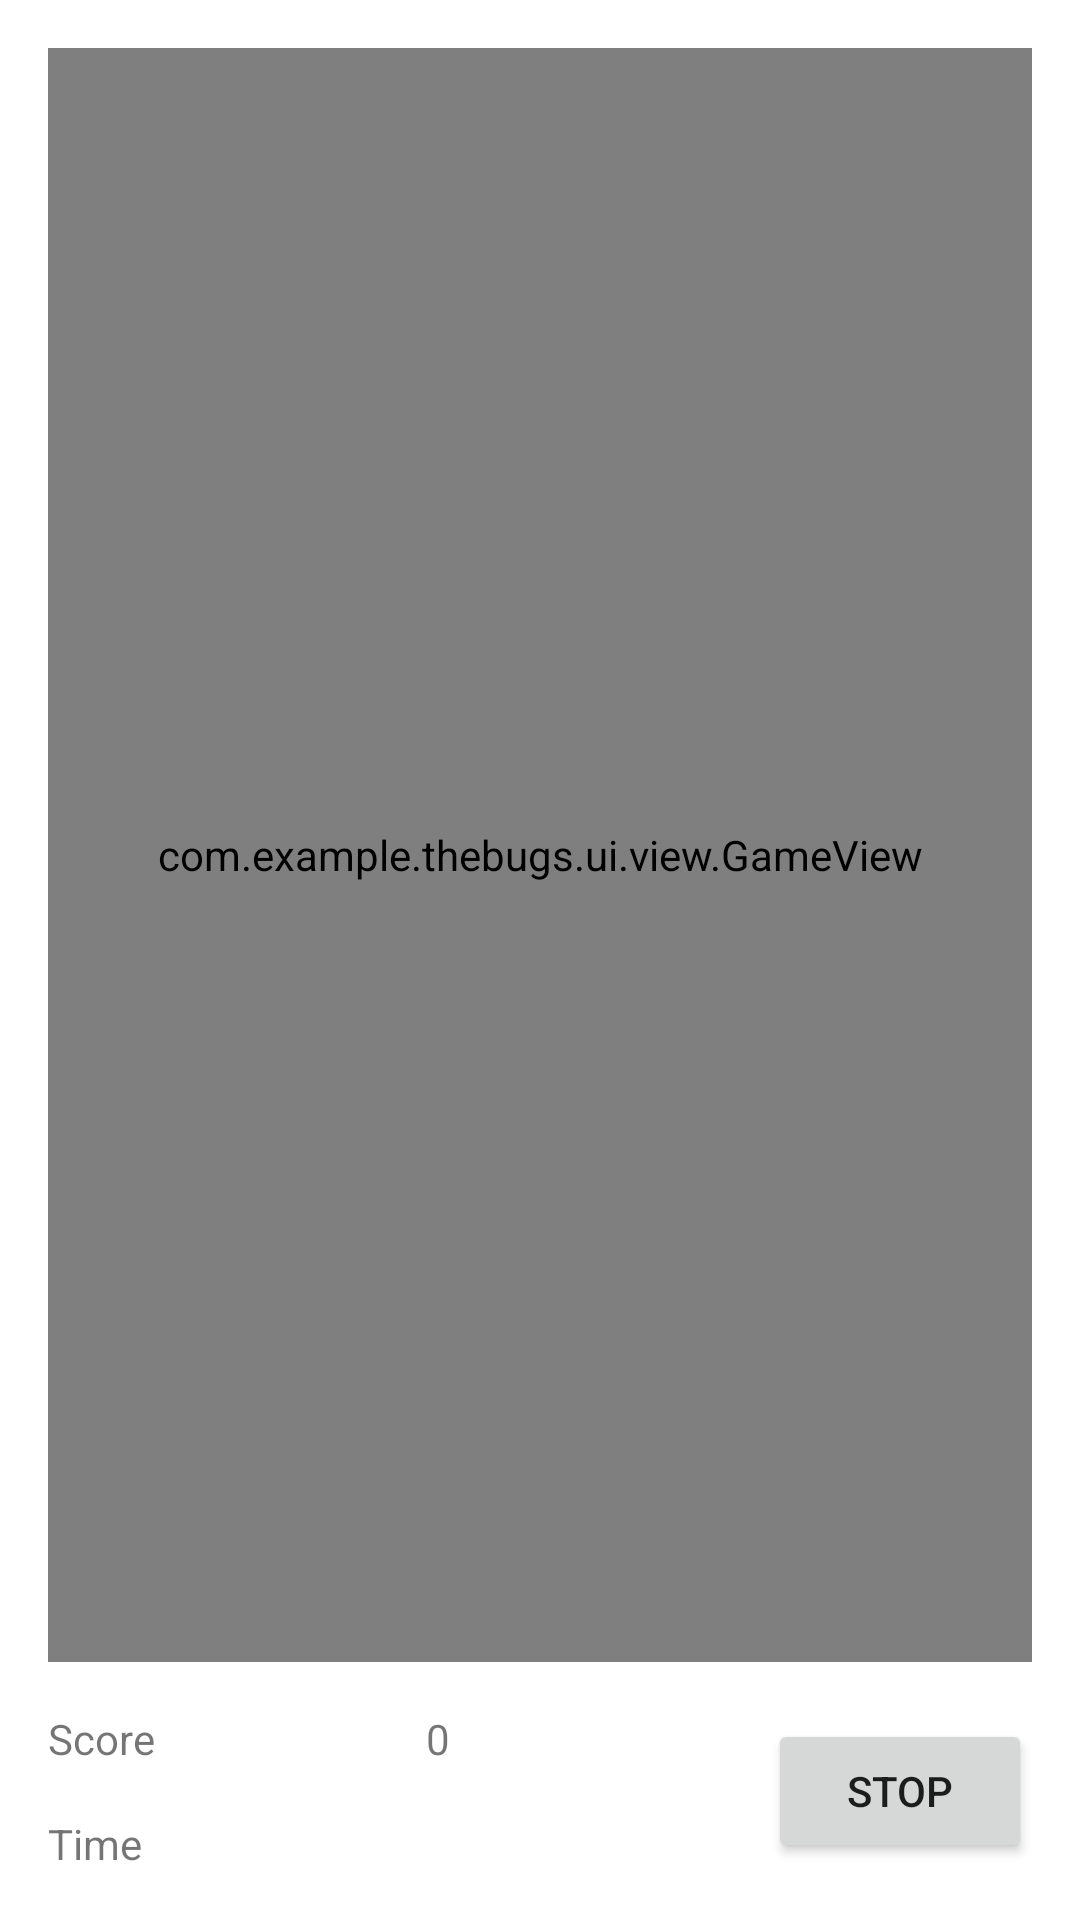

Here is an Android app screen rendered from its layout file. Give the layout XML and the strings, colors and styles it references.
<!-- AndroidManifest.xml: application theme Theme.TheBugs -->
<!-- res/layout/fragment_game.xml -->
<?xml version="1.0" encoding="utf-8"?>
<layout xmlns:android="http://schemas.android.com/apk/res/android"
    xmlns:app="http://schemas.android.com/apk/res-auto"
    xmlns:tools="http://schemas.android.com/tools">

    <data>
        <variable
            name="gameViewModel"
            type="com.example.thebugs.viewmodel.GameViewModel" />
    </data>

    <androidx.constraintlayout.widget.ConstraintLayout
        android:layout_width="match_parent"
        android:layout_height="match_parent"
        tools:context=".ui.fragments.GameFragment">

        <com.example.thebugs.ui.view.GameView
            android:id="@+id/gameView"
            android:layout_width="match_parent"
            android:layout_height="0dp"
            android:layout_marginStart="16dp"
            android:layout_marginTop="16dp"
            android:layout_marginEnd="16dp"
            android:layout_marginBottom="16dp"
            app:layout_constraintBottom_toTopOf="@+id/scoreGame"
            app:layout_constraintEnd_toEndOf="parent"
            app:layout_constraintStart_toStartOf="parent"
            app:layout_constraintTop_toTopOf="parent"
            tools:context=".game.Game">
        </com.example.thebugs.ui.view.GameView>

        <TextView
            android:id="@+id/gameTime"
            android:layout_width="wrap_content"
            android:layout_height="wrap_content"
            android:layout_marginStart="16dp"
            android:layout_marginBottom="16dp"
            android:text="@string/time"
            app:layout_constraintBottom_toBottomOf="parent"
            app:layout_constraintStart_toStartOf="parent" />

        <TextView
            android:id="@+id/time"
            android:layout_width="wrap_content"
            android:layout_height="wrap_content"
            android:layout_marginEnd="16dp"
            android:layout_marginBottom="16dp"
            app:layout_constraintBottom_toBottomOf="parent"
            app:layout_constraintEnd_toStartOf="@+id/stopGame"
            app:layout_constraintStart_toEndOf="@+id/gameTime" />

        <TextView
            android:id="@+id/scoreGame"
            android:layout_width="wrap_content"
            android:layout_height="wrap_content"
            android:layout_marginStart="16dp"
            android:layout_marginBottom="16dp"
            android:text="@string/score"
            app:layout_constraintBottom_toTopOf="@+id/gameTime"
            app:layout_constraintStart_toStartOf="parent" />

        <TextView
            android:id="@+id/score"
            android:layout_width="wrap_content"
            android:layout_height="wrap_content"
            android:layout_marginEnd="16dp"
            android:layout_marginBottom="16dp"
            android:text="@string/score_0"
            app:layout_constraintBottom_toTopOf="@+id/time"
            app:layout_constraintEnd_toStartOf="@+id/stopGame"
            app:layout_constraintStart_toEndOf="@+id/scoreGame" />

        <Button
            android:id="@+id/stopGame"
            android:layout_width="wrap_content"
            android:layout_height="wrap_content"
            android:layout_marginTop="16dp"
            android:layout_marginEnd="16dp"
            android:layout_marginBottom="16dp"
            android:text="@string/stop"
            app:layout_constraintBottom_toBottomOf="parent"
            app:layout_constraintEnd_toEndOf="parent"
            app:layout_constraintTop_toBottomOf="@+id/gameView" />
    </androidx.constraintlayout.widget.ConstraintLayout>
</layout>
<!-- resources referenced by this layout -->
<resources>
  <string name="score">Score</string>
  <string name="score_0">0</string>
  <string name="stop">Stop</string>
  <string name="time">Time</string>
  <style name="Theme.TheBugs" parent="Theme.MaterialComponents.DayNight.DarkActionBar">
          
          <item name="colorPrimary">@color/purple_500</item>
          <item name="colorPrimaryVariant">@color/purple_700</item>
          <item name="colorOnPrimary">@color/white</item>
          
          <item name="colorSecondary">@color/teal_200</item>
          <item name="colorSecondaryVariant">@color/teal_700</item>
          <item name="colorOnSecondary">@color/black</item>
          
          <item name="android:statusBarColor" tools:targetApi="l">?attr/colorPrimaryVariant</item>
          
      </style>
  <!-- not gathered from this repository: default colours our renderer supplied (Android Studio template values) -->
  <color name="purple_500">#FF6200EE</color>
  <color name="purple_700">#FF3700B3</color>
  <color name="teal_200">#FF03DAC5</color>
  <color name="teal_700">#FF018786</color>
  <color name="black">#FF000000</color>
  <color name="white">#FFFFFFFF</color>
</resources>
